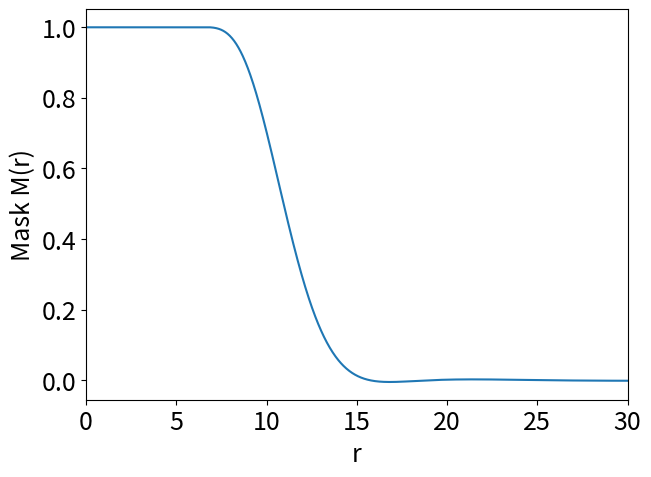

Recreate this plot in Python.
import matplotlib.pyplot as plt

# Generate code to the text in the figure bigger
plt.rcParams.update({"font.size": 18})

import sys

import numpy as np
from scipy import linalg
from scipy.optimize import brute, minimize
from scipy.special import erf

xmin = 7
xmax = 15
a_vec_init = np.linspace(-5, 0, 20)
# a_vec_init=[-6.9944409244115135, -7.155904252780918, -6.756536552344995, -6.122911066390372, -6.473481690750272, -6.169816544278547, -5.822566237240751, -5.531790621285681, -5.217924981431635, -4.921459558757821, -4.605389113731694, -4.278185232232926, -3.981571074149685, -3.6544991563915117, -3.3448138598222426, -2.975417921820227, -2.6423231583038977, -2.248053754985816, -1.8955975062971175, -1.6144815686078082, -1.4223581057510657]
# a_vec_init=np.array(a_vec_init)+1e-3*2*(np.random.rand(len(a_vec_init))-0.5)
atol = 1e-5


def ffit_function(x):
    return (x <= xmax) * (x > xmin) * np.nan_to_num(
        np.cos((x - xmin) * (np.pi / 2) / (xmax - xmin)) ** (1 / 8)
    ) + np.array(x <= xmin, dtype=float)


plotx = np.linspace(0, 100, 5000)
x = np.concatenate((np.linspace(0, xmin, 2000), np.linspace(xmax, 80, 50)))
error = ffit_function(x)
ploterror = ffit_function(plotx)


def err_function_alpha(a_vec, y, gridpoints):
    Phi = getPhi(a_vec, gridpoints)
    pseudoinverse = linalg.pinv(Phi)
    lin_err = y - Phi @ pseudoinverse @ y
    error = lin_err.T @ lin_err
    return error


def error_vector_alpha(a_vec, y, gridpoints):
    Phi = getPhi(a_vec, gridpoints)
    pseudoinverse = linalg.pinv(Phi)
    lin_err = y - Phi @ pseudoinverse @ y
    return lin_err


def fit_function(a, x):
    return np.exp(-np.exp(a) * x**2)


def getPhi(a_vec, gridpoints):
    L = len(gridpoints)  # Number of grid points
    N = len(a_vec)  # Number of gaussians
    Phi = np.zeros((L, N))
    for i in range(L):
        for j in range(N):
            Phi[i, j] = fit_function(a_vec[j], gridpoints[i])
    return Phi


def findC(a_vec, y, gridpoints):
    Phi = getPhi(a_vec, gridpoints)
    pseudoinverse = linalg.pinv(Phi, atol=atol)
    return pseudoinverse @ y
    # return linalg.inv(Phi.T@Phi+np.eye(3)*1e-16)@Phi.T@y


def func(x, c, a):
    result = np.zeros(len(x))
    for i in range(len(c)):
        result += c[i] * fit_function(a[i], x)
    return result


grid = x
y = error  # The target function


# a_vec_init=np.linspace(-5,10,4)
# a_vec_init=np.linspace(-4.45,-1.13,5)
# a_vec_init=[-3.509098496176515, -3.735150415076037, -3.3970521564975926, -3.7029111390400757, -3.6725847295147496, -2.4003956201891934, -2.8786760651636665, -3.658776319531985, -3.343482328051444]
# a_vec_init=[-3.0421164218273256, -2.726552512717564, -3.418739191125739, -2.800301338842608, -3.1155491026865634, -2.791359385014596, -3.038718683796809, -2.9489234868530776, -2.4980753376676694, -2.5732703753378017, -3.3616621966370044, -2.753564244234464]
# a_vec_init=np.array(a_vec_init)+0.05*(2*np.random.rand(len(a_vec_init))-1)
def jacobian(a_vec, y, gridpoints):
    jac = np.zeros((len(y), len(a_vec)))
    A = np.zeros_like(jac)
    B = np.zeros_like(jac)
    Phi = getPhi(a_vec, gridpoints)

    U, Sigma, Vt = linalg.svd(Phi, check_finite=False, full_matrices=False)
    Sigma_inv = np.linalg.inv(np.diag(Sigma))
    pseudoinverse = linalg.pinv(Phi, atol=atol)
    c = pseudoinverse @ y
    r_w = y - Phi @ c
    grid2 = gridpoints**2
    ea = np.exp(a_vec)
    multiple_D_k = np.zeros((len(y), len(a_vec)))
    multiple_Dkc = np.zeros((len(y), len(a_vec)))
    for k in range(len(a_vec)):
        multiple_D_k[:, k] = -ea[k] * grid2 * Phi[:, k]
        multiple_Dkc[:, k] = multiple_D_k[:, k] * c[k]
    AB = multiple_Dkc - U @ (
        U.T @ (multiple_Dkc) - (Sigma_inv @ (Vt @ np.diag(multiple_D_k.T @ r_w)))
    )
    """
    for k in range(len(a_vec)):
        D_k=np.zeros((len(y),len(a_vec))) #Reset D_k to zero
        D_k[:,k]=-ea[k]*grid2*Phi[:,k]
        Dkc=D_k@c
        A[:,k]=Dkc-U@(U.T@(Dkc))
        B[:,k]=U@(Sigma_inv@(Vt@(D_k.T@r_w)))
    """
    jac = -AB
    # jac=-(A+B)
    return jac


from scipy.optimize import least_squares

errtol = 1e-15
sol = least_squares(
    error_vector_alpha,
    a_vec_init,
    jac=jacobian,
    method="lm",
    args=(y, grid),
    xtol=errtol,
    gtol=errtol,
    ftol=errtol,
)
print("a")
print(list(sol.x))
error = ffit_function(np.linspace(0, xmin - 1, 2000))

print(err_function_alpha(sol.x, error, np.linspace(0, xmin - 1, 2000)))
# print(sol.optimality)
sol_a = sol.x
sol_c = findC(sol_a, y, grid)
print("c")
print(list(sol_c))
v2 = np.zeros(2000)
v = np.zeros(len(plotx))
for i in range(len(sol_c)):
    v += sol_c[i] * np.exp(-np.exp(sol_a[i]) * plotx**2)
    v2 += sol_c[i] * np.exp(-np.exp(sol_a[i]) * np.linspace(0, xmin - 1, 2000) ** 2)
print(max((v2 - error)[:2000]))
plt.plot(plotx, func(plotx, sol_c, sol_a))
# plt.plot(plotx,v)
# plt.plot(plotx,ploterror,label="cos^(1/8) absorber")
# plt.xlim(0,11)
# plt.ylim(0.9999,1.0001)
# plt.plot(x,error-func(x,sol_c,sol_a))
# plt.legend()
plt.tight_layout()
plt.xlim(0, 30)

# plot the zoomed portion
# X_detail = np.linspace(0, 10, 1024)
# Y_detail = func(X_detail,sol_c,sol_a)

# location for the zoomed portion
# sub_axes = plt.axes([.1, .1, .25, .25])

# plot the zoomed portion
# sub_axes.plot(X_detail, Y_detail, c = 'k')

plt.xlabel("r")
plt.ylabel("Mask M(r)")
plt.savefig("mask.pdf")
plt.show()

print("lin")
print(list(sol_c))
print("Nonlin")
print(list(np.exp(sol_a)))
